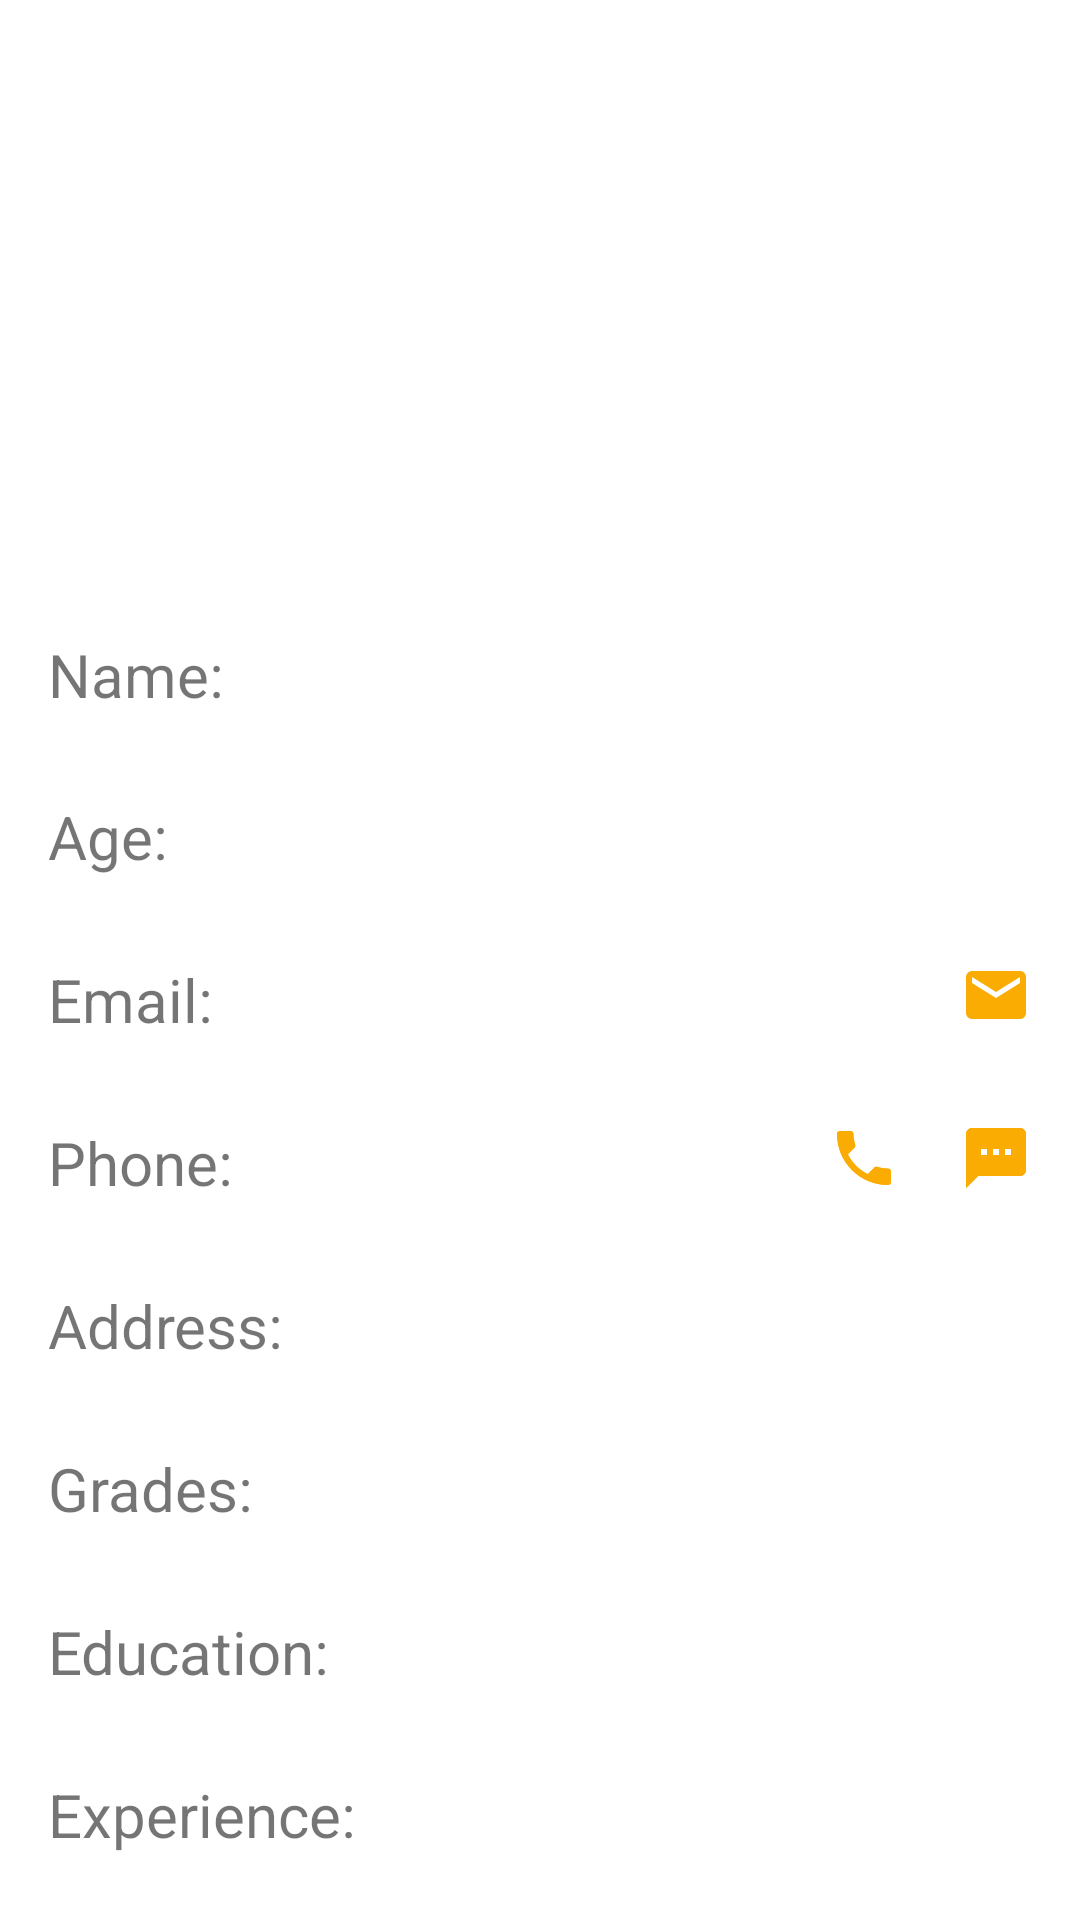

The Android layout XML behind this screen, and the referenced resources:
<!-- AndroidManifest.xml: application theme Theme.TutorFinder -->
<!-- res/layout/activity_my_tutor_profile.xml -->
<?xml version="1.0" encoding="utf-8"?>
<androidx.constraintlayout.widget.ConstraintLayout xmlns:android="http://schemas.android.com/apk/res/android"
    xmlns:app="http://schemas.android.com/apk/res-auto"
    xmlns:tools="http://schemas.android.com/tools"
    android:layout_width="match_parent"
    android:layout_height="match_parent"
    tools:context=".student.MyTutorProfileActivity">

    <ImageView
        android:id="@+id/imageViewTutor"
        android:layout_width="150dp"
        android:layout_height="150dp"
        android:layout_marginTop="24dp"
        app:layout_constraintEnd_toEndOf="parent"
        app:layout_constraintStart_toStartOf="parent"
        app:layout_constraintTop_toTopOf="parent"
        app:srcCompat="@drawable/student_male"
        tools:srcCompat="@tools:sample/avatars" />

    <LinearLayout
        android:layout_width="0dp"
        android:layout_height="0dp"
        android:layout_marginStart="16dp"
        android:layout_marginTop="24dp"
        android:layout_marginEnd="16dp"
        android:layout_marginBottom="8dp"
        android:orientation="vertical"
        app:layout_constraintBottom_toBottomOf="parent"
        app:layout_constraintEnd_toEndOf="parent"
        app:layout_constraintStart_toStartOf="parent"
        app:layout_constraintTop_toBottomOf="@id/imageViewTutor">

        <LinearLayout
            android:layout_width="match_parent"
            android:layout_height="wrap_content"
            android:layout_weight="1"
            android:gravity="center_vertical"
            android:orientation="horizontal">

            <TextView
                android:layout_width="0dp"
                android:layout_height="wrap_content"
                android:layout_weight="1"
                android:text="Name:"
                android:textSize="20sp" />

            <TextView
                android:id="@+id/textViewTutorName"
                android:layout_width="0dp"
                android:layout_height="wrap_content"
                android:layout_weight="2"
                android:textSize="20sp" />
        </LinearLayout>

        <LinearLayout
            android:layout_width="match_parent"
            android:layout_height="wrap_content"
            android:layout_weight="1"
            android:gravity="center_vertical"
            android:orientation="horizontal">

            <TextView
                android:layout_width="0dp"
                android:layout_height="wrap_content"
                android:layout_weight="1"
                android:text="Age:"
                android:textSize="20sp" />

            <TextView
                android:id="@+id/textViewTutorAge"
                android:layout_width="0dp"
                android:layout_height="wrap_content"
                android:layout_weight="2"
                android:textSize="20sp" />
        </LinearLayout>

        <LinearLayout
            android:layout_width="match_parent"
            android:layout_height="wrap_content"
            android:layout_weight="1"
            android:gravity="center_vertical"
            android:orientation="horizontal">

            <TextView
                android:layout_width="0dp"
                android:layout_height="wrap_content"
                android:layout_weight="1"
                android:text="Email:"
                android:textSize="20sp" />

            <LinearLayout
                android:layout_width="0dp"
                android:layout_height="wrap_content"
                android:layout_weight="2"
                android:orientation="horizontal">

                <TextView
                    android:id="@+id/textViewTutorEmail"
                    android:layout_width="0dp"
                    android:layout_height="wrap_content"
                    android:layout_weight="1"
                    android:textSize="20sp" />

                <ImageButton
                    android:id="@+id/imageButtonEmail"
                    android:layout_width="wrap_content"
                    android:layout_height="wrap_content"
                    android:background="@drawable/ic_email"
                    tools:ignore="TouchTargetSizeCheck"
                    android:onClick="onButtonClick"/>

            </LinearLayout>

        </LinearLayout>

        <LinearLayout
            android:layout_width="match_parent"
            android:layout_height="wrap_content"
            android:layout_weight="1"
            android:gravity="center_vertical"
            android:orientation="horizontal">

            <TextView
                android:layout_width="0dp"
                android:layout_height="wrap_content"
                android:layout_weight="1"
                android:text="Phone:"
                android:textSize="20sp" />

            <LinearLayout
                android:layout_width="0dp"
                android:layout_height="wrap_content"
                android:layout_weight="2"
                android:orientation="horizontal">

                <TextView
                    android:id="@+id/textViewTutorPhoneNumber"
                    android:layout_width="0dp"
                    android:layout_height="wrap_content"
                    android:layout_weight="1"
                    android:textSize="20sp" />

                <ImageButton
                    android:id="@+id/imageButtonPhone"
                    android:layout_width="wrap_content"
                    android:layout_height="wrap_content"
                    android:background="@drawable/ic_phone"
                    app:srcCompat="@drawable/ic_phone"
                    android:onClick="onButtonClick"/>

                <ImageButton
                    android:id="@+id/imageButtonSMS"
                    android:layout_width="wrap_content"
                    android:layout_height="wrap_content"
                    android:layout_marginStart="20dp"
                    android:background="@drawable/ic_sms"
                    app:srcCompat="@drawable/ic_sms"
                    android:onClick="onButtonClick"/>
            </LinearLayout>

        </LinearLayout>

        <LinearLayout
            android:layout_width="match_parent"
            android:layout_height="wrap_content"
            android:layout_weight="1"
            android:gravity="center_vertical"
            android:orientation="horizontal">

            <TextView
                android:layout_width="0dp"
                android:layout_height="wrap_content"
                android:layout_weight="1"
                android:text="Address:"
                android:textSize="20sp" />

            <TextView
                android:id="@+id/textViewTutorAddress"
                android:layout_width="0dp"
                android:layout_height="wrap_content"
                android:layout_weight="2"
                android:textSize="20sp" />
        </LinearLayout>

        <LinearLayout
            android:layout_width="match_parent"
            android:layout_height="wrap_content"
            android:layout_weight="1"
            android:gravity="center_vertical"
            android:orientation="horizontal">

            <TextView
                android:layout_width="0dp"
                android:layout_height="wrap_content"
                android:layout_weight="1"
                android:text="Grades:"
                android:textSize="20sp" />

                <TextView
                    android:id="@+id/textViewTutorGrades"
                    android:layout_width="wrap_content"
                    android:layout_height="wrap_content"
                    android:layout_weight="1"
                    android:textSize="20sp" />

        </LinearLayout>

        <LinearLayout
            android:layout_width="match_parent"
            android:layout_height="wrap_content"
            android:layout_weight="1"
            android:gravity="center_vertical"
            android:orientation="horizontal">

            <TextView
                android:layout_width="0dp"
                android:layout_height="wrap_content"
                android:layout_weight="1"
                android:text="Education:"
                android:textSize="20sp" />

            <TextView
                android:id="@+id/textViewTutorEducation"
                android:layout_width="wrap_content"
                android:layout_height="wrap_content"
                android:layout_weight="1"
                android:textSize="20sp" />

        </LinearLayout>

        <LinearLayout
            android:layout_width="match_parent"
            android:layout_height="wrap_content"
            android:layout_weight="1"
            android:gravity="center_vertical"
            android:orientation="horizontal">

            <TextView
                android:layout_width="0dp"
                android:layout_height="wrap_content"
                android:layout_weight="1"
                android:text="Experience:"
                android:textSize="20sp" />

            <TextView
                android:id="@+id/textViewTutorExperience"
                android:layout_width="wrap_content"
                android:layout_height="wrap_content"
                android:layout_weight="1"
                android:textSize="20sp" />

        </LinearLayout>


        </LinearLayout>

    </androidx.constraintlayout.widget.ConstraintLayout>
<!-- resources referenced by this layout -->
<resources>
  <!-- drawable ic_email (drawable) -->
  <vector android:height="24dp" android:tint="#FBAC03"
      android:viewportHeight="24" android:viewportWidth="24"
      android:width="24dp" xmlns:android="http://schemas.android.com/apk/res/android">
      <path android:fillColor="@android:color/white" android:pathData="M20,4L4,4c-1.1,0 -1.99,0.9 -1.99,2L2,18c0,1.1 0.9,2 2,2h16c1.1,0 2,-0.9 2,-2L22,6c0,-1.1 -0.9,-2 -2,-2zM20,8l-8,5 -8,-5L4,6l8,5 8,-5v2z"/>
  </vector>
  <!-- drawable ic_phone (drawable) -->
  <vector android:height="24dp" android:tint="#FBAC03"
      android:viewportHeight="24" android:viewportWidth="24"
      android:width="24dp" xmlns:android="http://schemas.android.com/apk/res/android">
      <path android:fillColor="@android:color/white" android:pathData="M6.62,10.79c1.44,2.83 3.76,5.14 6.59,6.59l2.2,-2.2c0.27,-0.27 0.67,-0.36 1.02,-0.24 1.12,0.37 2.33,0.57 3.57,0.57 0.55,0 1,0.45 1,1V20c0,0.55 -0.45,1 -1,1 -9.39,0 -17,-7.61 -17,-17 0,-0.55 0.45,-1 1,-1h3.5c0.55,0 1,0.45 1,1 0,1.25 0.2,2.45 0.57,3.57 0.11,0.35 0.03,0.74 -0.25,1.02l-2.2,2.2z"/>
  </vector>
  <!-- drawable ic_sms (drawable) -->
  <vector android:height="24dp" android:tint="#FBAC03"
      android:viewportHeight="24" android:viewportWidth="24"
      android:width="24dp" xmlns:android="http://schemas.android.com/apk/res/android">
      <path android:fillColor="@android:color/white" android:pathData="M20,2L4,2c-1.1,0 -1.99,0.9 -1.99,2L2,22l4,-4h14c1.1,0 2,-0.9 2,-2L22,4c0,-1.1 -0.9,-2 -2,-2zM9,11L7,11L7,9h2v2zM13,11h-2L11,9h2v2zM17,11h-2L15,9h2v2z"/>
  </vector>
  <style name="Theme.TutorFinder" parent="Theme.MaterialComponents.DayNight.DarkActionBar">
          
          <item name="colorPrimary">@color/purple_500</item>
          <item name="colorPrimaryVariant">@color/purple_700</item>
          <item name="colorOnPrimary">@color/white</item>
          
          <item name="colorSecondary">@color/teal_200</item>
          <item name="colorSecondaryVariant">@color/teal_700</item>
          <item name="colorOnSecondary">@color/black</item>
          
          <item name="android:statusBarColor">?attr/colorPrimaryVariant</item>
          
      </style>
  <!-- not gathered from this repository: default colours our renderer supplied (Android Studio template values) -->
  <color name="purple_500">#FF6200EE</color>
  <color name="purple_700">#FF3700B3</color>
  <color name="teal_200">#FF03DAC5</color>
  <color name="teal_700">#FF018786</color>
  <color name="black">#FF000000</color>
  <color name="white">#FFFFFFFF</color>
</resources>
